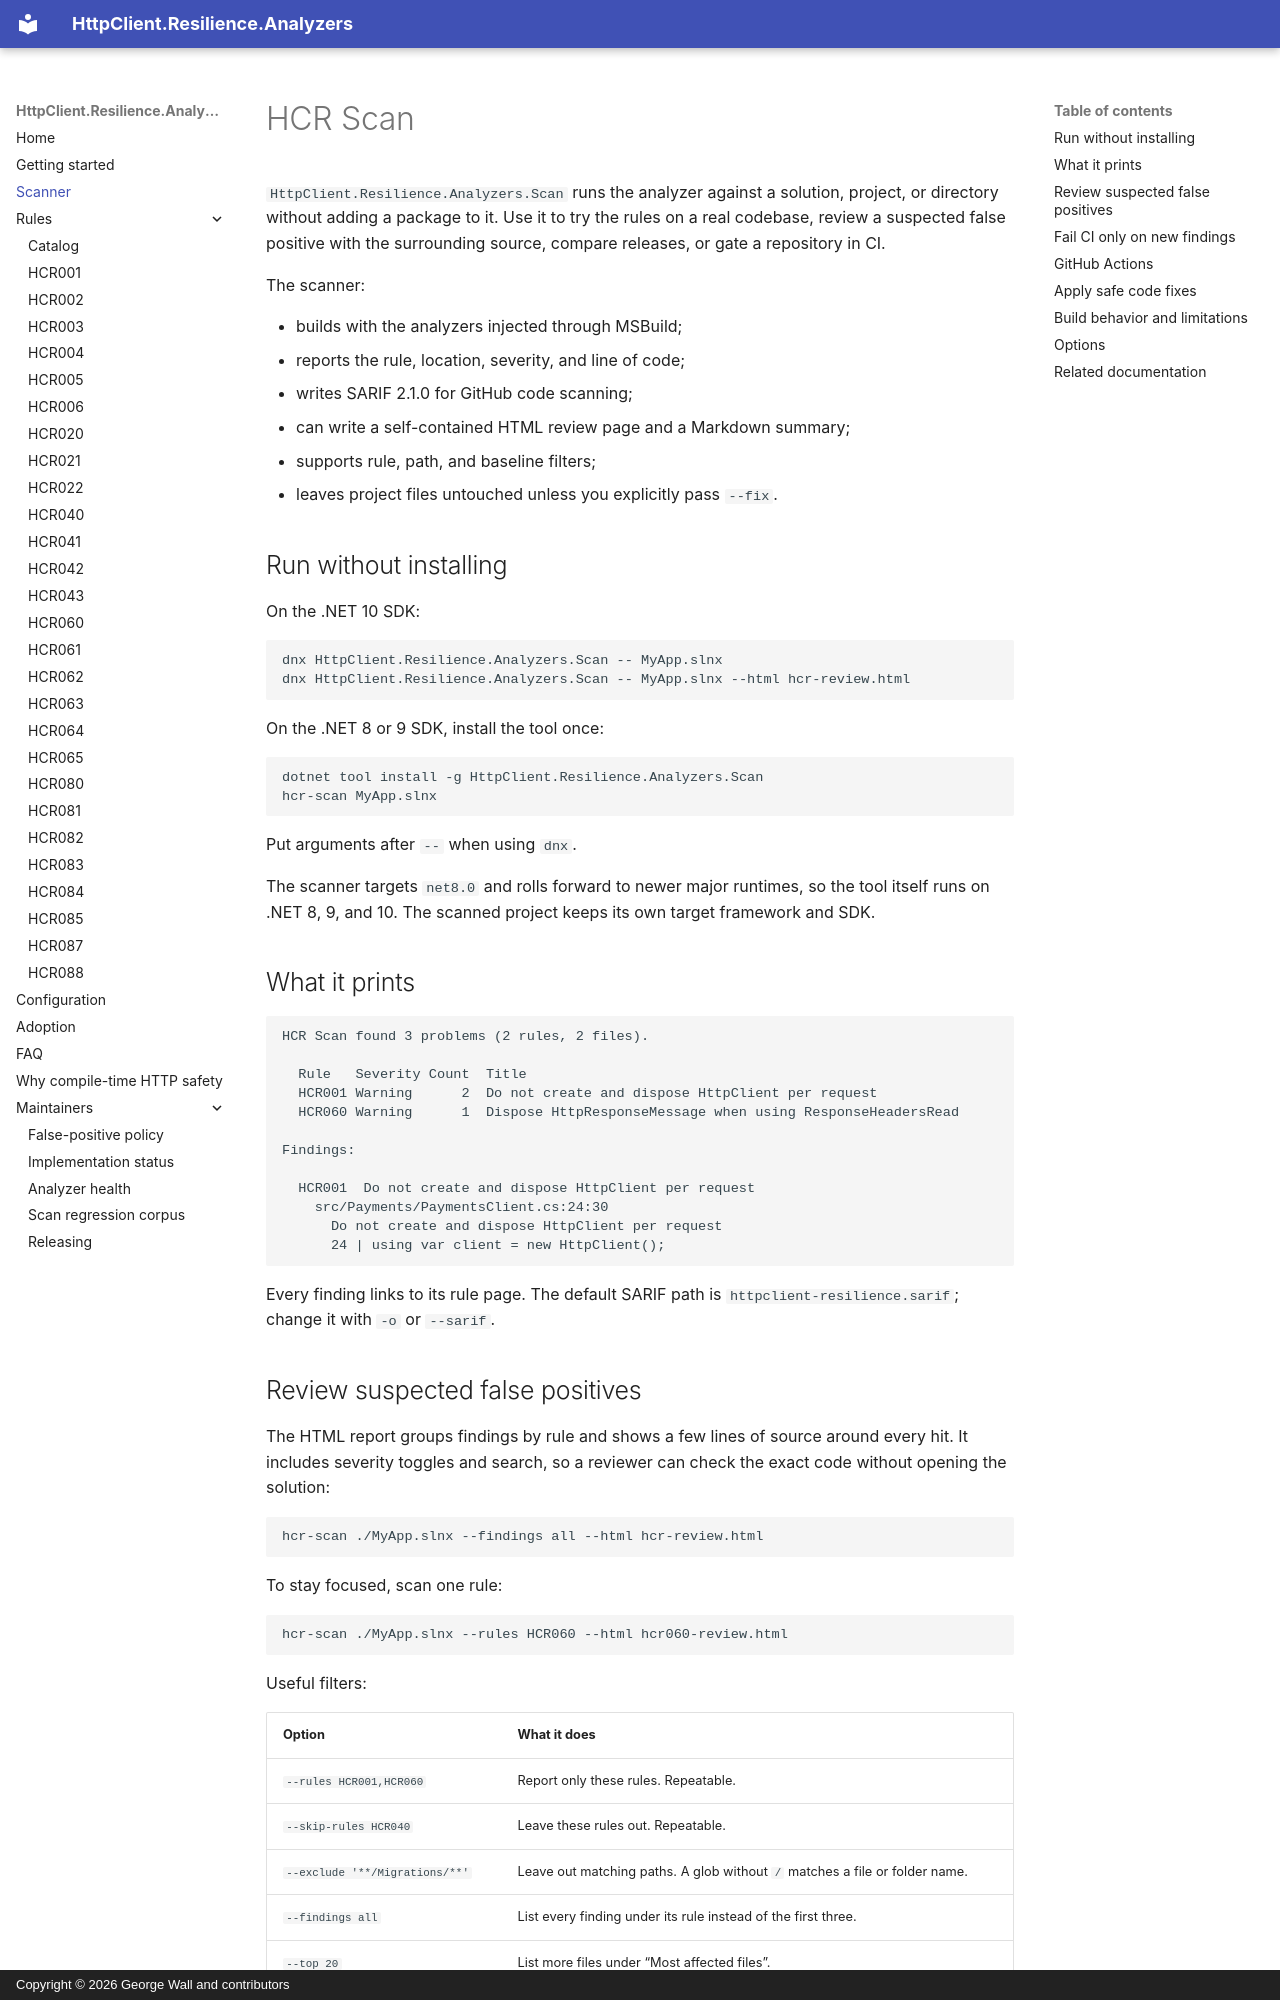

repository: georgepwall1991/HttpClient.Resilience.Analyzers · page: scanning/index.html · generator: mkdocs · copyright: Copyright © 2026 George Wall and contributors

---
title: HCR Scan — scan any .NET solution for HttpClient resilience problems
description: Run the HttpClient.Resilience.Analyzers rules on a solution without changing its project files, review suspected false positives with source context, and emit SARIF, HTML, or Markdown.
---

# HCR Scan

`HttpClient.Resilience.Analyzers.Scan` runs the analyzer against a solution, project, or
directory without adding a package to it. Use it to try the rules on a real codebase, review a
suspected false positive with the surrounding source, compare releases, or gate a repository in CI.

The scanner:

- builds with the analyzers injected through MSBuild;
- reports the rule, location, severity, and line of code;
- writes SARIF 2.1.0 for GitHub code scanning;
- can write a self-contained HTML review page and a Markdown summary;
- supports rule, path, and baseline filters;
- leaves project files untouched unless you explicitly pass `--fix`.

## Run without installing

On the .NET 10 SDK:

```bash
dnx HttpClient.Resilience.Analyzers.Scan -- MyApp.slnx
dnx HttpClient.Resilience.Analyzers.Scan -- MyApp.slnx --html hcr-review.html
```

On the .NET 8 or 9 SDK, install the tool once:

```bash
dotnet tool install -g HttpClient.Resilience.Analyzers.Scan
hcr-scan MyApp.slnx
```

Put arguments after `--` when using `dnx`.

The scanner targets `net8.0` and rolls forward to newer major runtimes, so the tool itself runs
on .NET 8, 9, and 10. The scanned project keeps its own target framework and SDK.

## What it prints

```text
HCR Scan found 3 problems (2 rules, 2 files).

  Rule   Severity Count  Title
  HCR001 Warning      2  Do not create and dispose HttpClient per request
  HCR060 Warning      1  Dispose HttpResponseMessage when using ResponseHeadersRead

Findings:

  HCR001  Do not create and dispose HttpClient per request
    src/Payments/PaymentsClient.cs:24:30
      Do not create and dispose HttpClient per request
      24 | using var client = new HttpClient();
```

Every finding links to its rule page. The default SARIF path is
`httpclient-resilience.sarif`; change it with `-o` or `--sarif`.
